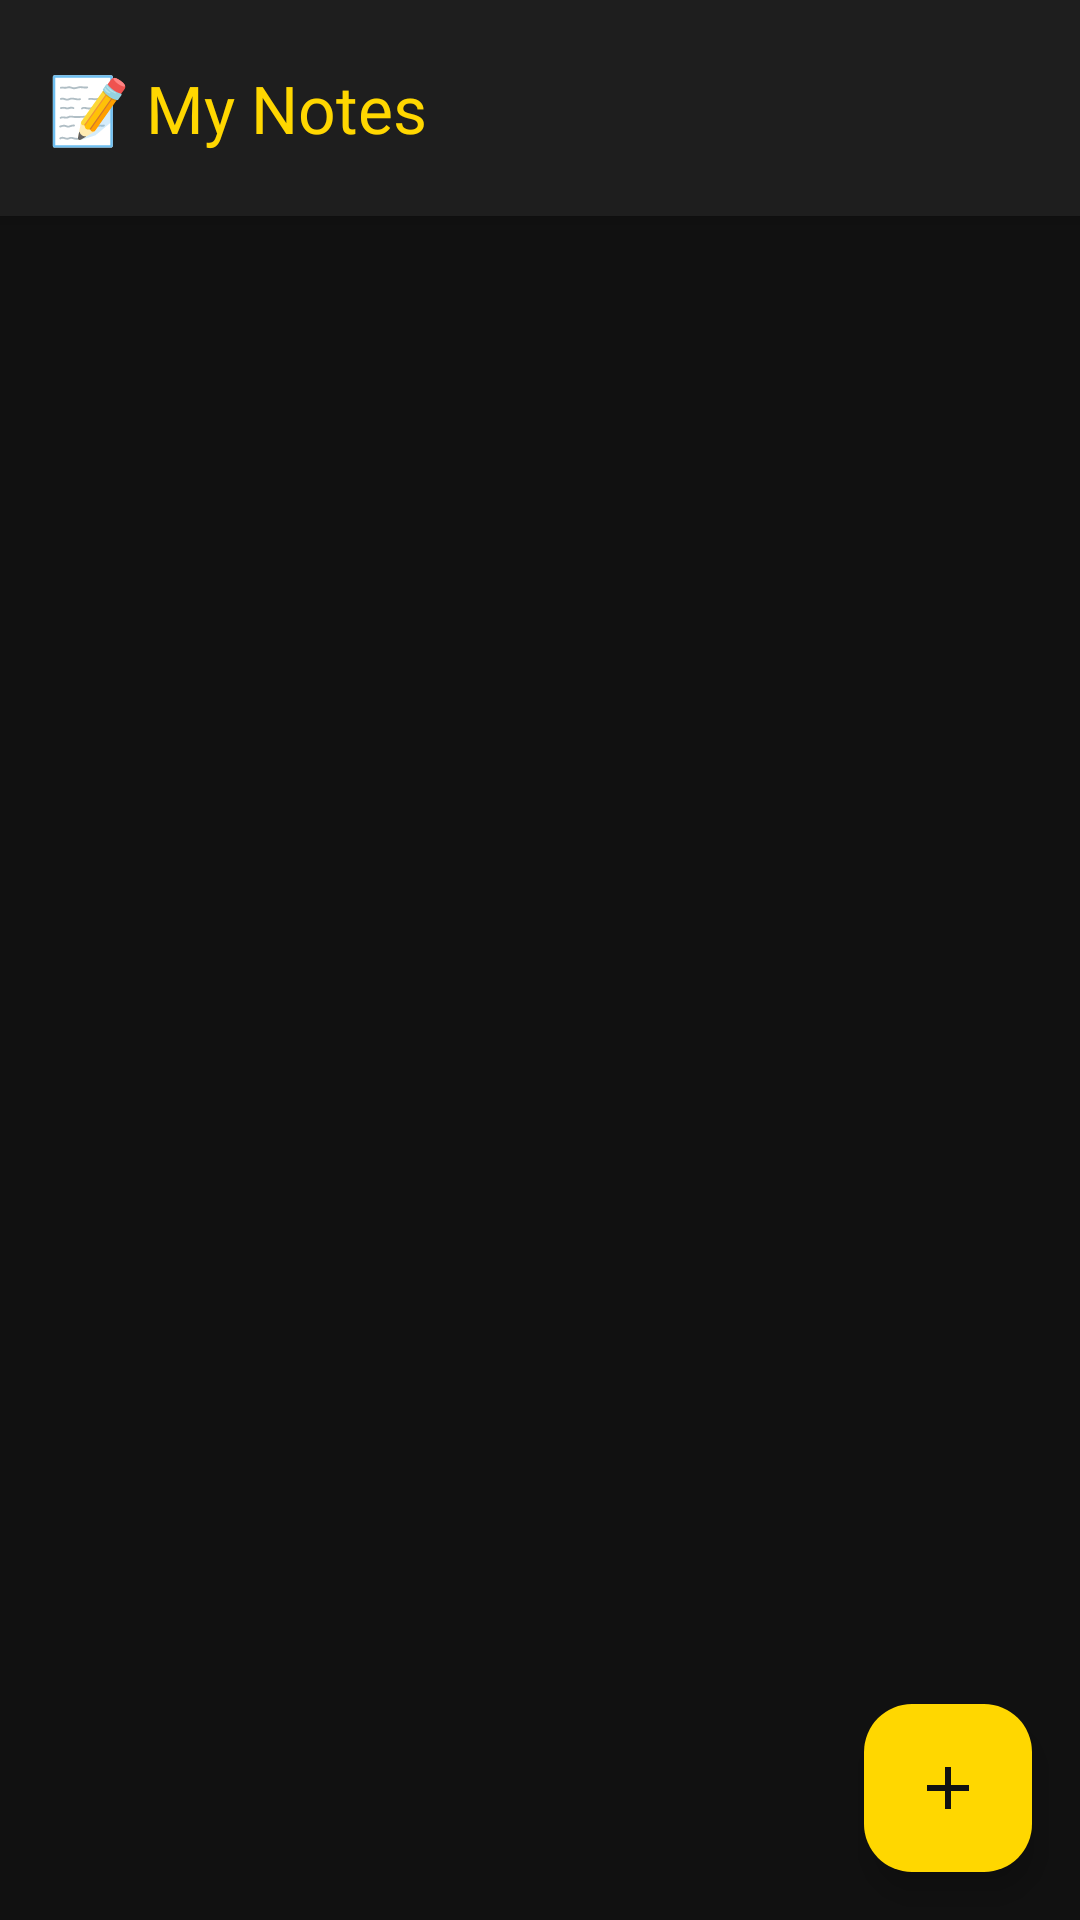

Layout XML and referenced resources for this Android screen:
<!-- AndroidManifest.xml: activity theme Theme.StickyFloat.Translucent -->
<!-- res/layout/activity_notes.xml -->
<?xml version="1.0" encoding="utf-8"?>
<androidx.coordinatorlayout.widget.CoordinatorLayout
    xmlns:android="http://schemas.android.com/apk/res/android"
    xmlns:app="http://schemas.android.com/apk/res-auto"
    android:id="@+id/main"
    android:layout_width="match_parent"
    android:layout_height="match_parent"
    android:background="@color/background_dark">

    <LinearLayout
        android:id="@+id/header"
        android:layout_width="match_parent"
        android:layout_height="wrap_content"
        android:orientation="horizontal"
        android:padding="16dp"
        android:gravity="center_vertical"
        android:background="@color/surface_dark"
        android:elevation="4dp">

        <TextView
            android:layout_width="0dp"
            android:layout_height="wrap_content"
            android:layout_weight="1"
            android:text="📝 My Notes"
            android:textColor="@color/yellow_primary"
            android:textSize="22sp"
            android:fontFamily="@font/pacifico" />

        <ImageButton
            android:id="@+id/btnClose"
            android:layout_width="40dp"
            android:layout_height="40dp"
            android:src="@drawable/ic_close"
            android:background="?attr/selectableItemBackgroundBorderless"
            app:tint="#FFFFFF" />
    </LinearLayout>

    <TextView
        android:id="@+id/tvEmpty"
        android:layout_width="wrap_content"
        android:layout_height="wrap_content"
        android:layout_gravity="center"
        android:text="No notes yet.\nTap ＋ to add one!"
        android:textColor="#66FFFFFF"
        android:textSize="16sp"
        android:gravity="center"
        android:visibility="gone" />

    <androidx.recyclerview.widget.RecyclerView
        android:id="@+id/recyclerNotes"
        android:layout_width="match_parent"
        android:layout_height="match_parent"
        android:layout_marginTop="72dp"
        android:paddingHorizontal="12dp"
        android:paddingBottom="80dp"
        android:clipToPadding="false"
        app:layoutManager="androidx.recyclerview.widget.LinearLayoutManager" />

    <com.google.android.material.floatingactionbutton.FloatingActionButton
        android:id="@+id/fabAddNote"
        android:layout_width="wrap_content"
        android:layout_height="wrap_content"
        android:layout_gravity="bottom|end"
        android:layout_margin="16dp"
        android:src="@drawable/ic_add"
        app:backgroundTint="@color/yellow_primary"
        app:tint="@color/background_dark"
        app:elevation="6dp" />

</androidx.coordinatorlayout.widget.CoordinatorLayout>
<!-- resources referenced by this layout -->
<resources>
  <color name="background_dark">#111111</color>
  <color name="surface_dark">#1E1E1E</color>
  <color name="yellow_primary">#FFD700</color>
  <!-- drawable ic_add (drawable) -->
  <?xml version="1.0" encoding="utf-8"?>
  <vector xmlns:android="http://schemas.android.com/apk/res/android"
      android:width="24dp"
      android:height="24dp"
      android:viewportWidth="24"
      android:viewportHeight="24">
      <path
          android:fillColor="#111111"
          android:pathData="M19,13H13v6H11v-6H5v-2h6V5h2v6h6V13z"/>
  </vector>
  <style name="Theme.StickyFloat.Translucent" parent="Theme.StickyFloat">
          <item name="android:windowIsTranslucent">true</item>
          <item name="android:windowBackground">@android:color/transparent</item>
          <item name="android:backgroundDimEnabled">true</item>
      </style>
  <style name="Theme.StickyFloat" parent="Theme.Material3.DayNight.NoActionBar">
          <item name="colorPrimary">@color/yellow_primary</item>
          <item name="colorSurface">@color/surface_dark</item>
          <item name="android:windowBackground">@color/background_dark</item>
          <item name="android:statusBarColor">@color/background_dark</item>
          <item name="android:navigationBarColor">@color/background_dark</item>
      </style>
</resources>
